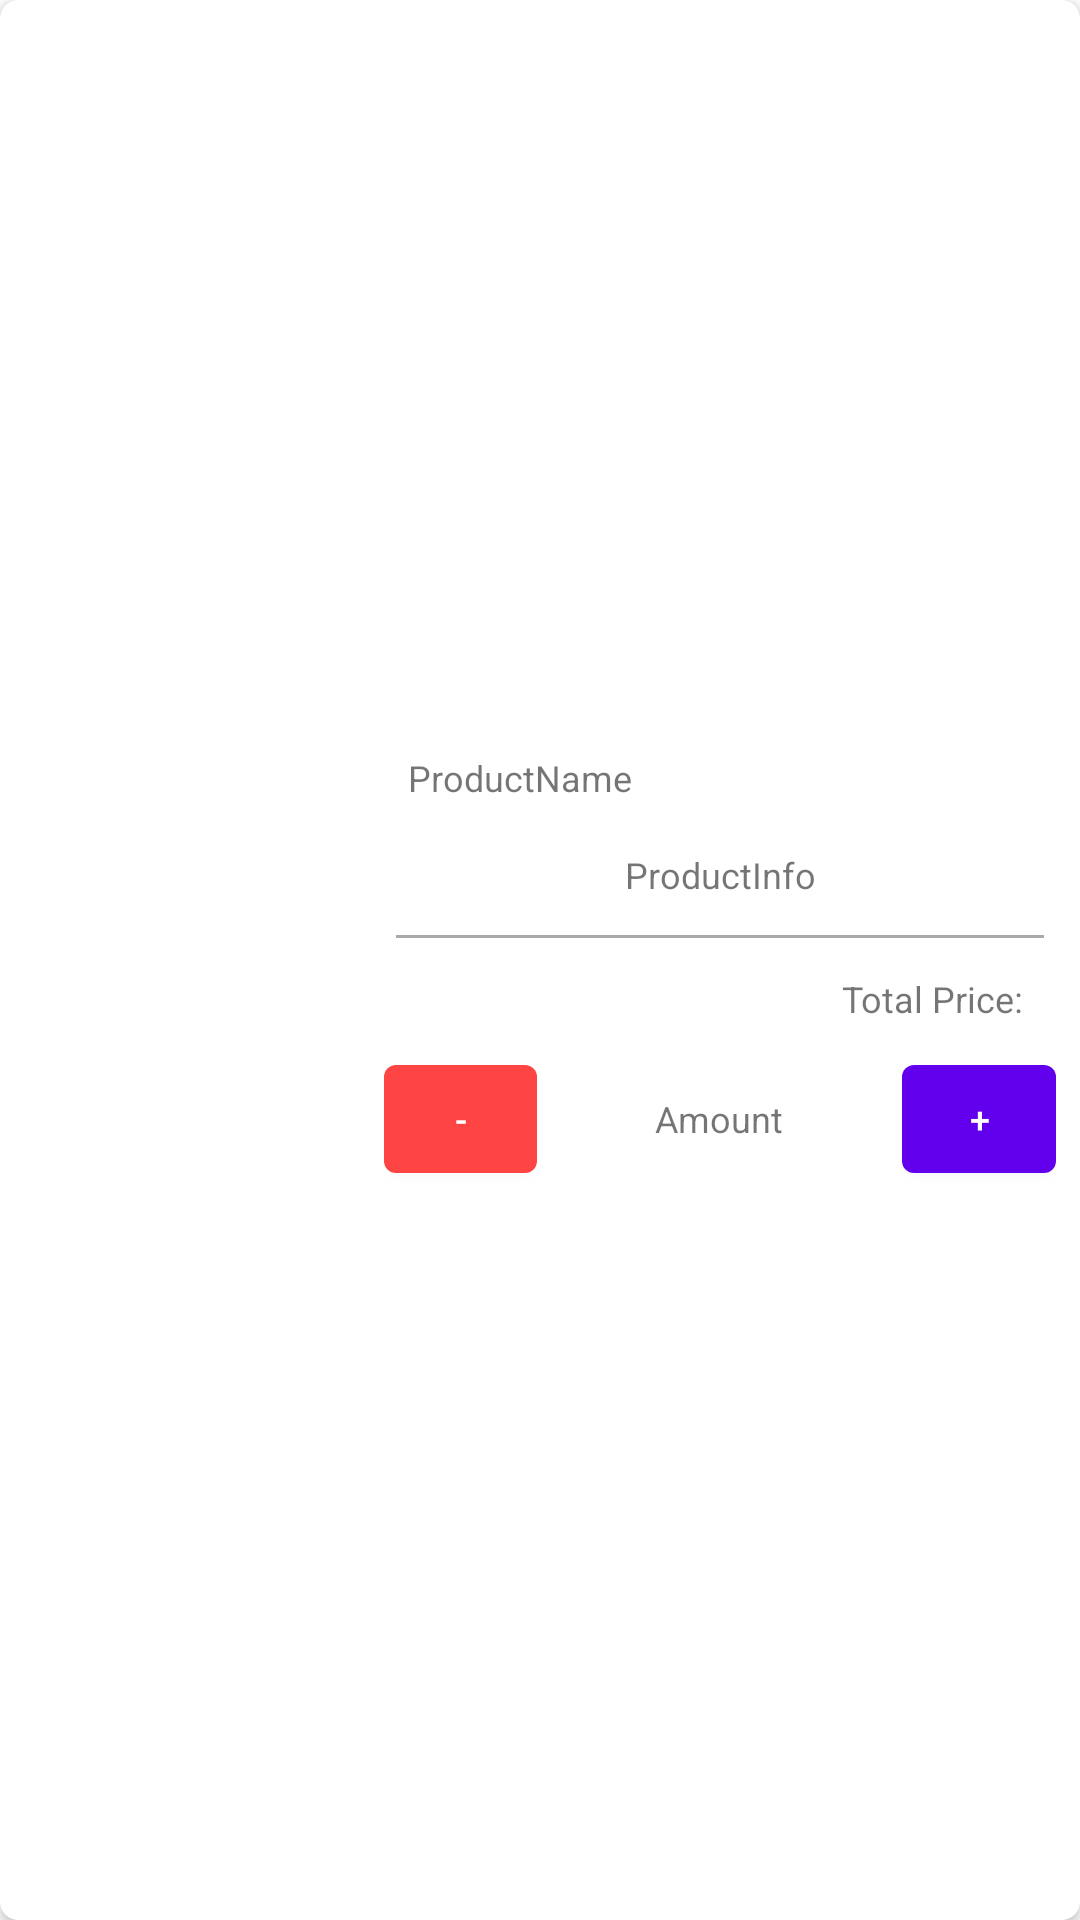

Write the Android layout XML for this screen, with the resource values it uses.
<!-- AndroidManifest.xml: application theme Theme.Cj_project_ecom -->
<!-- res/layout/cart_view.xml -->
<?xml version="1.0" encoding="utf-8"?>
<androidx.cardview.widget.CardView
    xmlns:android="http://schemas.android.com/apk/res/android"
    xmlns:app="http://schemas.android.com/apk/res-auto"
    android:layout_width="match_parent"
    android:layout_height="wrap_content"
    android:layout_gravity="center"
    android:elevation="5dp"
    android:clipToPadding="false"
    android:layout_margin="8dp"
    app:cardCornerRadius="6dp">

    <LinearLayout
        android:layout_width="match_parent"
        android:layout_height="wrap_content"
        android:orientation="vertical"
        android:padding="8dp"
        android:layout_gravity="center"
        android:gravity="center">
        <LinearLayout
            android:layout_width="match_parent"
            android:layout_height="wrap_content"
            android:orientation="horizontal">

            <ImageView
                android:id="@+id/idIVProducts"
                android:layout_width="120dp"
                android:layout_height="120dp"
                android:scaleType="fitCenter"
                android:padding="8dp"
                android:src="@mipmap/ic_launcher"/>

            <LinearLayout
                android:layout_width="wrap_content"
                android:layout_height="wrap_content"
                android:layout_weight="1"
                android:orientation="vertical"
                android:gravity="left">
            <LinearLayout
                android:layout_width="match_parent"
                android:layout_height="wrap_content"
                android:orientation="horizontal">
            <LinearLayout
                android:layout_width="wrap_content"
                android:layout_height="wrap_content"
                android:layout_weight="1"
                android:orientation="vertical"
                android:gravity="left">
            <TextView
                android:id="@+id/idTVProducts"
                android:layout_width="match_parent"
                android:layout_height="wrap_content"
                android:text="ProductName"
                android:textSize="12dp"
                android:gravity="left"
                android:padding="8dp"/>
                <TextView
                    android:id="@+id/idTVProductsInfo"
                    android:layout_width="match_parent"
                    android:layout_height="wrap_content"
                    android:text="ProductInfo"
                    android:textSize="12dp"
                    android:gravity="center"
                    android:padding="8dp"/>
                <LinearLayout
                    android:layout_width="match_parent"
                    android:layout_height="1dp"
                    android:layout_margin="4dp"
                    android:background="@android:color/darker_gray" />
                <TextView
                    android:id="@+id/idTVPrice"
                    android:layout_width="match_parent"
                    android:layout_height="wrap_content"
                    android:text="Total Price: "
                    android:textSize="12dp"
                    android:gravity="right"
                    android:padding="8dp"/>

            </LinearLayout>


            </LinearLayout>


            <LinearLayout
                android:layout_width="match_parent"
                android:layout_height="wrap_content"
                android:orientation="horizontal">
                <Button
                    android:id="@+id/removeBtn"
                    android:layout_width="48dp"
                    android:layout_height="wrap_content"
                    android:layout_weight="1"
                    android:text="-"
                    android:textSize="12dp"
                    android:padding="8dp"
                    app:backgroundTint="@android:color/holo_red_light"/>
                <TextView
                    android:id="@+id/amountTv"
                    android:layout_width="wrap_content"
                    android:layout_height="wrap_content"
                    android:layout_weight="20"
                    android:text="Amount"
                    android:textSize="12dp"
                    android:gravity="center"
                    android:padding="8dp"/>
                <Button
                    android:id="@+id/addBtn"
                    android:layout_width="48dp"
                    android:layout_height="wrap_content"
                    android:layout_weight="1"
                    android:text="+"
                    android:textSize="12dp"
                    android:padding="8dp"/>
            </LinearLayout>
        </LinearLayout>
        </LinearLayout>



    </LinearLayout>
</androidx.cardview.widget.CardView>
<!-- resources referenced by this layout -->
<resources>
  <style name="Theme.Cj_project_ecom" parent="Theme.MaterialComponents.Light.NoActionBar">
          
          <item name="colorPrimary">@color/purple_500</item>
          <item name="colorPrimaryVariant">@color/purple_700</item>
          <item name="colorOnPrimary">@color/white</item>
          
          <item name="colorSecondary">@color/teal_200</item>
          <item name="colorSecondaryVariant">@color/teal_700</item>
          <item name="colorOnSecondary">@color/white</item>
          
          <item name="android:statusBarColor">?attr/colorPrimaryVariant</item>
          <item name="windowActionBar">false</item>
          <item name="windowNoTitle">true</item>
          
      </style>
  <color name="white">#FFFFFFFF</color>
  <!-- not gathered from this repository: default colours our renderer supplied (Android Studio template values) -->
  <color name="purple_500">#FF6200EE</color>
  <color name="purple_700">#FF3700B3</color>
  <color name="teal_200">#FF03DAC5</color>
  <color name="teal_700">#FF018786</color>
</resources>
